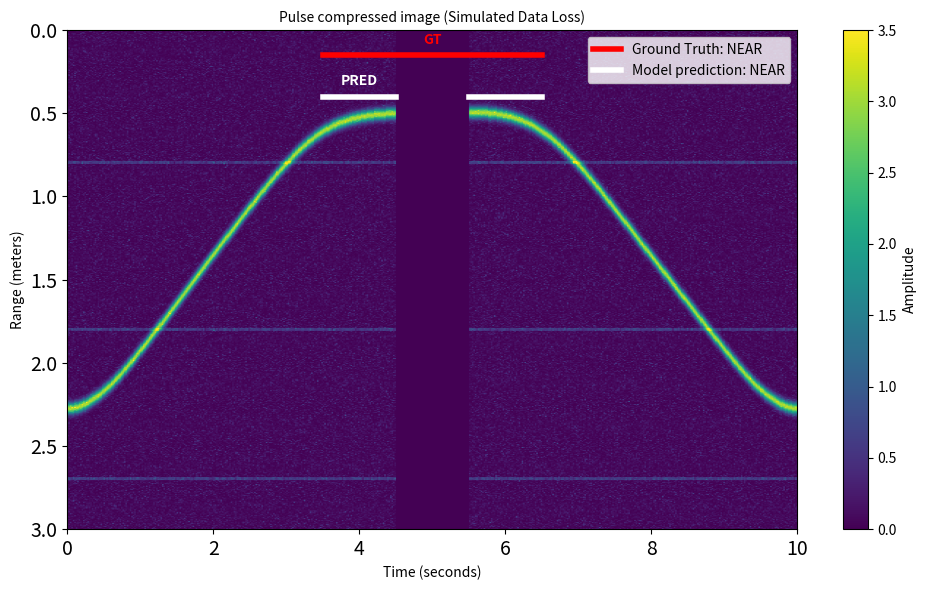

Write Python code to recreate this figure. (Note: this script raises an exception after producing the figure.)
import numpy as np
import matplotlib.pyplot as plt
from scipy.ndimage import gaussian_filter1d
import os


def simulate_ultrasound_with_prediction(
    output_folder="radar_plots", dropout_interval=None
):
    """
    dropout_interval: tuple (start_time, end_time) in seconds.
                      e.g., (4.5, 5.5) will null out data between these times.
    """
    max_range = 3.0
    duration = 10.0
    fps = 50

    slow_time = np.linspace(0, duration, int(duration * fps))
    num_pings = len(slow_time)
    range_bins = 512

    radar_data = np.zeros((range_bins, num_pings))

    stop_start = 3.5
    stop_end = 6.5

    raw_distances = []
    for t in slow_time:
        if t < stop_start:
            ratio = t / stop_start
            d = (1 - ratio) * 2.5 + ratio * 0.5
        elif stop_start <= t <= stop_end:
            d = 0.5
        else:
            ratio = (t - stop_end) / (duration - stop_end)
            d = (1 - ratio) * 0.5 + ratio * 2.5
        raw_distances.append(d)

    raw_distances = np.array(raw_distances)
    smooth_distances = gaussian_filter1d(raw_distances, sigma=fps * 0.5)
    breathing = 0.005 * np.sin(2 * np.pi * 0.3 * slow_time)
    smooth_distances += breathing

    for i, target_dist in enumerate(smooth_distances):
        idx = int((target_dist / max_range) * range_bins)

        noise = np.random.gamma(shape=1.0, scale=0.1, size=range_bins)
        radar_data[:, i] += noise

        if 0 <= idx < range_bins:
            width = 12
            start = max(0, idx - width)
            end = min(range_bins, idx + width)
            x = np.arange(start, end)
            signal = 3.0 * np.exp(-0.5 * ((x - idx) / (width / 3)) ** 2)
            radar_data[start:end, i] += signal

    clutter_ranges = [0.8, 1.8, 2.7]
    for cr in clutter_ranges:
        c_idx = int((cr / max_range) * range_bins)
        clutter_signal = np.random.normal(0.5, 0.1, num_pings)
        for offset in [-1, 0, 1]:
            if 0 <= c_idx + offset < range_bins:
                radar_data[c_idx + offset, :] += clutter_signal

    if dropout_interval is not None:
        drop_start_t, drop_end_t = dropout_interval

        idx_start = int(drop_start_t * fps)
        idx_end = int(drop_end_t * fps)

        idx_start = max(0, idx_start)
        idx_end = min(num_pings, idx_end)

        radar_data[:, idx_start:idx_end] = 0.0
        print(f"Simulating data loss from {drop_start_t}s to {drop_end_t}s")

    plt.figure(figsize=(10, 6))

    plt.imshow(
        radar_data,
        aspect="auto",
        origin="upper",
        cmap="viridis",
        extent=[0, duration, max_range, 0],
        vmin=0,
        vmax=3.5,
    )

    plt.title("Pulse compressed image (Simulated Data Loss)", fontsize=10)
    plt.xlabel("Time (seconds)", fontsize=10)
    plt.ylabel("Range (meters)", fontsize=10)

    plt.tick_params(axis="both", which="major", labelsize=14)

    cbar = plt.colorbar()
    cbar.set_label("Amplitude", fontsize=10)
    cbar.ax.tick_params(labelsize=10)

    gt_y = 0.15
    plt.plot(
        [stop_start, stop_end],
        [gt_y, gt_y],
        color="red",
        linewidth=4,
        label="Ground Truth: NEAR",
    )
    plt.text(
        (stop_start + stop_end) / 2,
        gt_y - 0.05,
        "GT",
        color="red",
        fontweight="bold",
        ha="center",
        va="bottom",
        fontsize=10,
    )

    pred_start = stop_start
    pred_end = stop_end
    pred_y = 0.40

    if dropout_interval:
        d_start, d_end = dropout_interval

        seg1_end = min(pred_end, d_start)
        if seg1_end > pred_start:
            plt.plot(
                [pred_start, seg1_end],
                [pred_y, pred_y],
                color="white",
                linewidth=4,
                label="Model prediction: NEAR",
            )
            plt.text(
                (pred_start + seg1_end) / 2,
                pred_y - 0.05,
                "PRED",
                color="white",
                fontweight="bold",
                ha="center",
                va="bottom",
                fontsize=10,
            )

            label_second = None
        else:
            label_second = "Model prediction: NEAR"

        seg2_start = max(pred_start, d_end)
        if seg2_start < pred_end:
            plt.plot(
                [seg2_start, pred_end],
                [pred_y, pred_y],
                color="white",
                linewidth=4,
                label=label_second,
            )

            if seg1_end <= pred_start:
                plt.text(
                    (seg2_start + pred_end) / 2,
                    pred_y - 0.05,
                    "PRED",
                    color="white",
                    fontweight="bold",
                    ha="center",
                    va="bottom",
                    fontsize=10,
                )

    else:
        plt.plot(
            [pred_start, pred_end],
            [pred_y, pred_y],
            color="white",
            linewidth=4,
            label="Model prediction: NEAR",
        )
        plt.text(
            (pred_start + pred_end) / 2,
            pred_y - 0.05,
            "PRED",
            color="white",
            fontweight="bold",
            ha="center",
            va="bottom",
            fontsize=10,
        )

    plt.legend(loc="upper right", fontsize=10)
    plt.tight_layout()

    if not os.path.exists(output_folder):
        os.makedirs(output_folder)
        print(f"Created folder: {output_folder}")

    if dropout_interval:
        filename = "ultrasound_simulation_prediction_with_dropout.png"
    else:
        filename = "ultrasound_simulation_prediction_100performance.png"

    file_path = os.path.join(output_folder, filename)

    plt.savefig(file_path, dpi=300)
    print(f"Figure saved to: {file_path}")

    plt.show()


if __name__ == "__main__":
    simulate_ultrasound_with_prediction(
        output_folder="/home/<user>/projects/medium_articles/autoreview/figures",
        dropout_interval=(4.5, 5.5),
    )
